Run: headless pygame with SDL's dummy video driver; simulated clock (each Clock.tick advances the game by its frame time, no real sleeping); random seed 0; keys injected as events and as key.get_pressed() state; no mouse input.
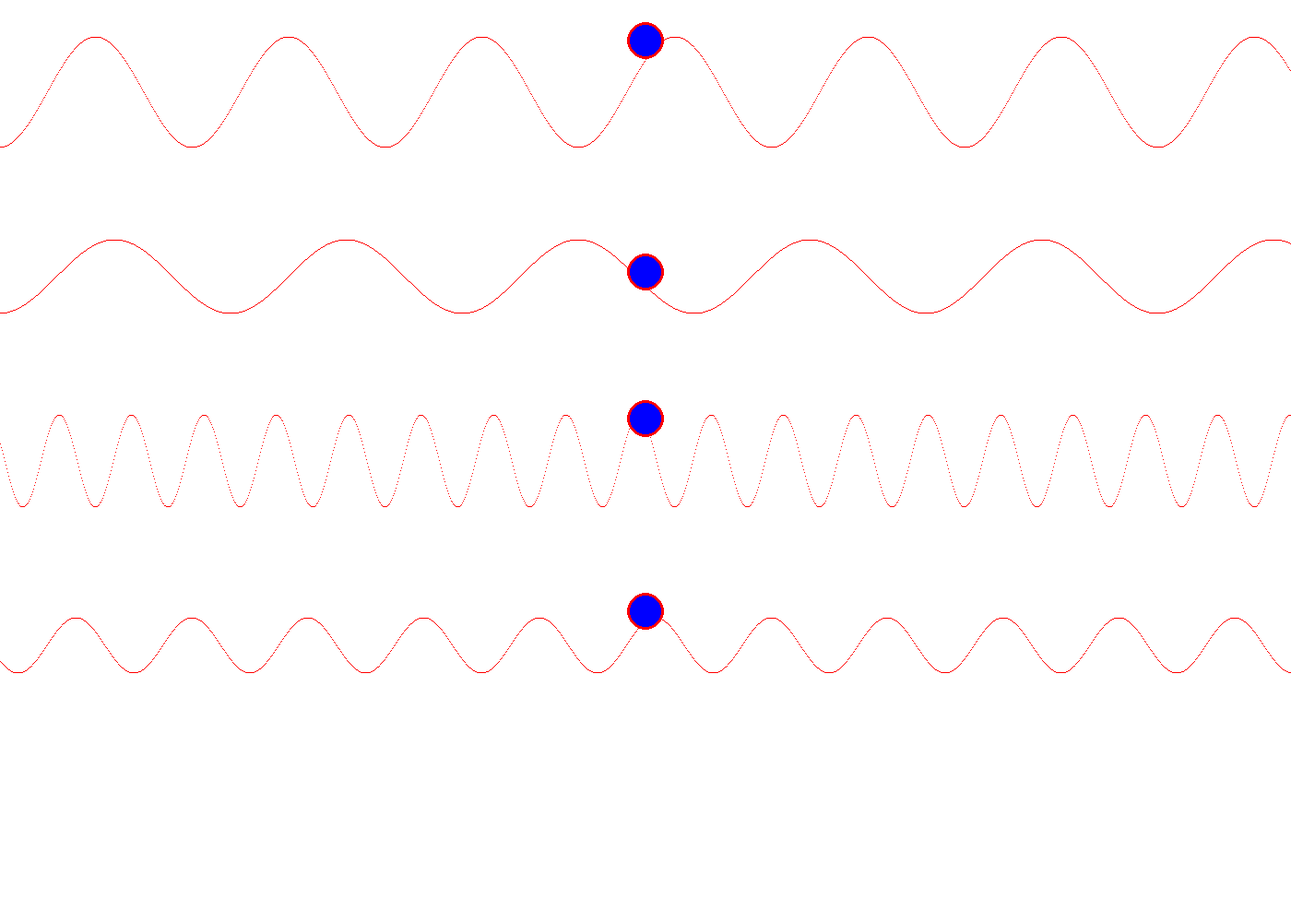
Frame 1 of 4 · flips 1–60 · no input
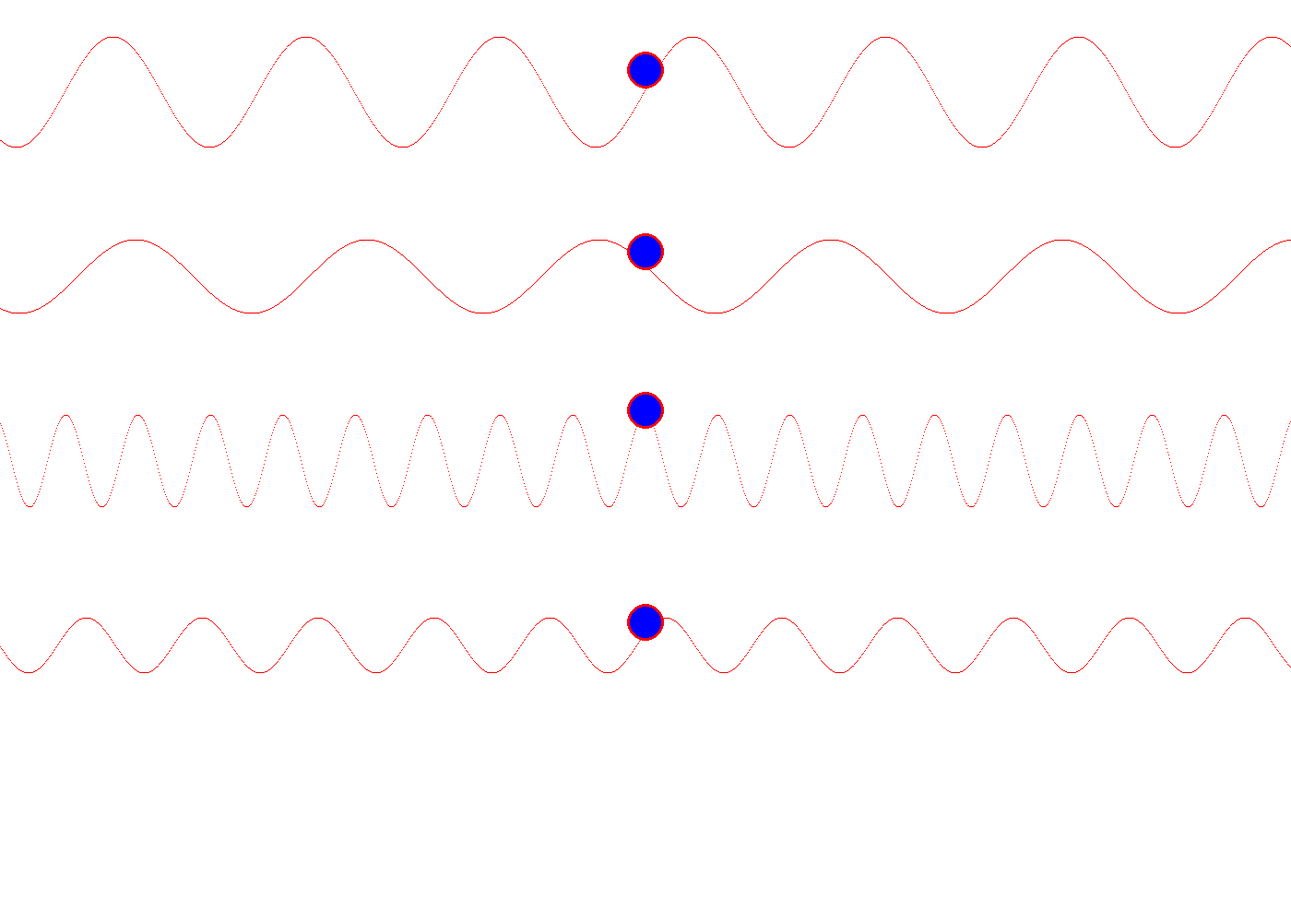
Frame 2 of 4 · flips 61–180 · tapped SPACE, RETURN · held RIGHT (→), D
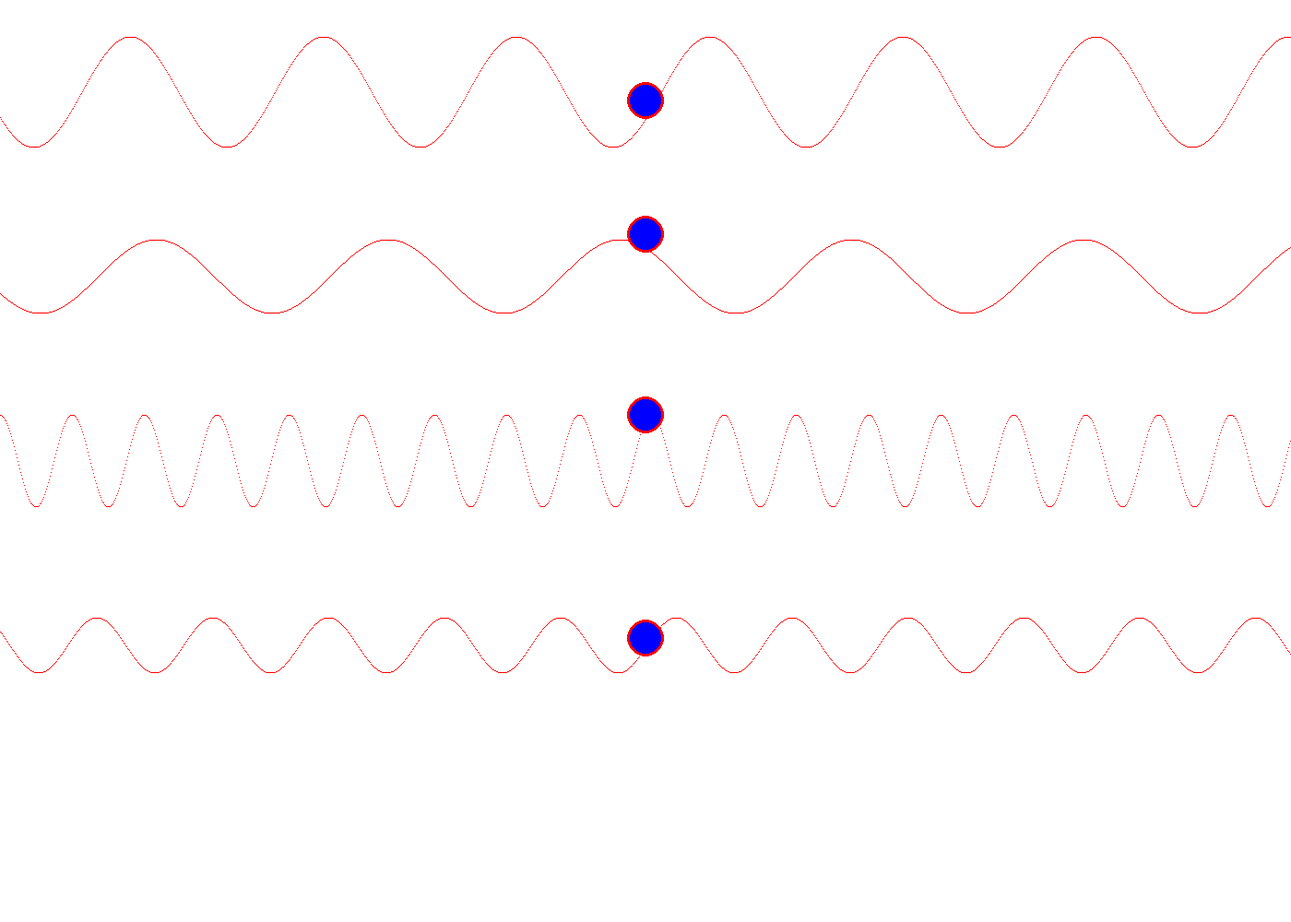
Frame 3 of 4 · flips 181–300 · held DOWN (↓), S
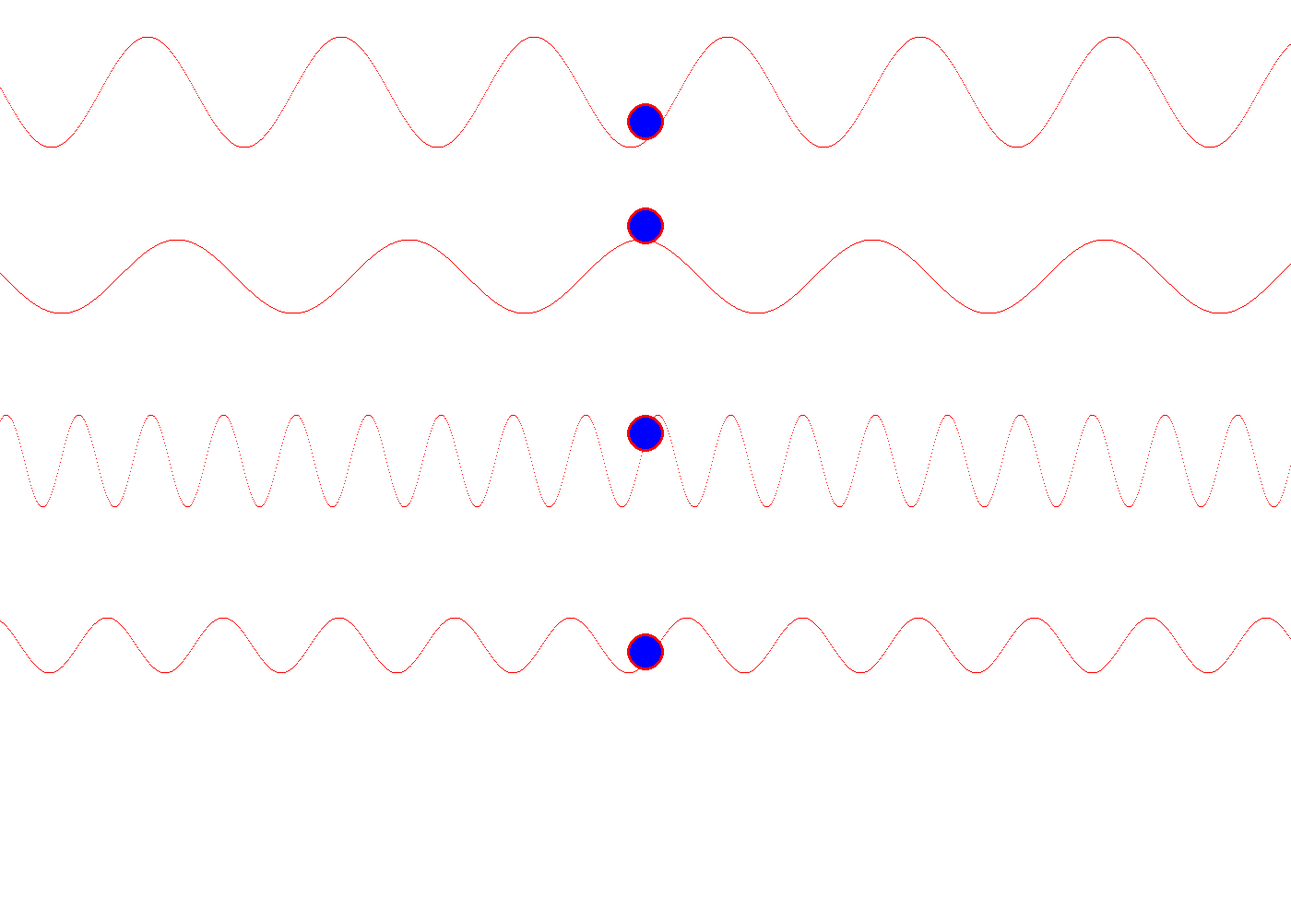
Frame 4 of 4 · flips 301–420 · held LEFT (←), A, UP (↑), W

The pygame program that drew these frames:

import pygame
import math

width = 1400
height = 1000
fps = 60

pygame.init()
screen = pygame.display.set_mode((width, height))
clock = pygame.time.Clock()


class Wave:
    def __init__(self, amplitude, frequency, phase, vertical_shift):
        self.amplitude = amplitude
        self.frequency = frequency
        self.phase = phase
        self.vertical_shift = vertical_shift

    def get_y(self, x):
        return height // 2 + self.vertical_shift + self.amplitude * math.sin(self.frequency * x + self.phase)


class Float:
    def __init__(self, x, volume):
        self.x = x
        self.y = 0
        self.volume = volume

    def get_position(self, wave):
        wave_y = wave.get_y(self.x)
        self.y = wave_y - self.volume


waves = [
    Wave(amplitude=50, frequency=0.08, phase=0, vertical_shift=0),
    Wave(amplitude=30, frequency=0.05, phase=1, vertical_shift=200),
    Wave(amplitude=40, frequency=0.025, phase=2, vertical_shift=-200),
    Wave(amplitude=60, frequency=0.03, phase=2, vertical_shift=-400)
]

floats = [
    Float(x=700, volume=5),
    Float(x=700, volume=10),
    Float(x=700, volume=15),
    Float(x=700, volume=20)
]


flag = True
while flag:
    for event in pygame.event.get():
        if event.type == pygame.QUIT:
            flag = False

    screen.fill((255, 255, 255))

    # Обновляем и рисуем волны
    for wave in waves:
        for x in range(0, width):
            y = wave.get_y(x)
            screen.set_at((x, int(y)), (255, 0, 0))  # Рисуем волну

    # Обновляем и рисуем поплавки
    for i, bobber in enumerate(floats):
        bobber.get_position(waves[i])  # Используем соответствующую волну для расчета
        pygame.draw.circle(screen, (0, 0, 255), (int(bobber.x), int(bobber.y)), 20)
        pygame.draw.circle(screen, (255, 0, 0), (int(bobber.x), int(bobber.y)), 20, 3)

    # Обновляем экран
    pygame.display.flip()
    clock.tick(fps)

    # Обновляем фазы волн для анимации
    for wave in waves:
        wave.phase += 0.1

pygame.quit()
